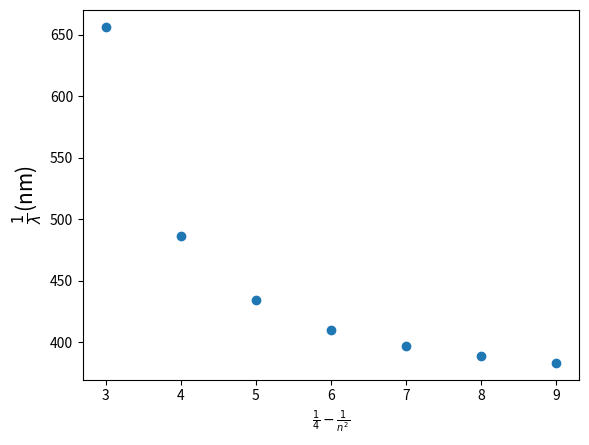

Python code for this plot:
import numpy as np
import matplotlib.pyplot as plt

wavelength = np.array([656.3,486.1,434.1,410.2,397.0,388.9,383.5])
n = np.arange(3,10,1)

R = 1/(wavelength*(0.25-(1/n**2)))

print(R)
#x=n, y = 1/(R(0.25-(1/n**2)))
plt.scatter(n, wavelength)
plt.ylabel(r"$\frac{1}{\lambda}$" + "(nm)", size=15)
plt.xlabel(r"$\frac{1}{4} - \frac{1}{n^2}$")
plt.show()
